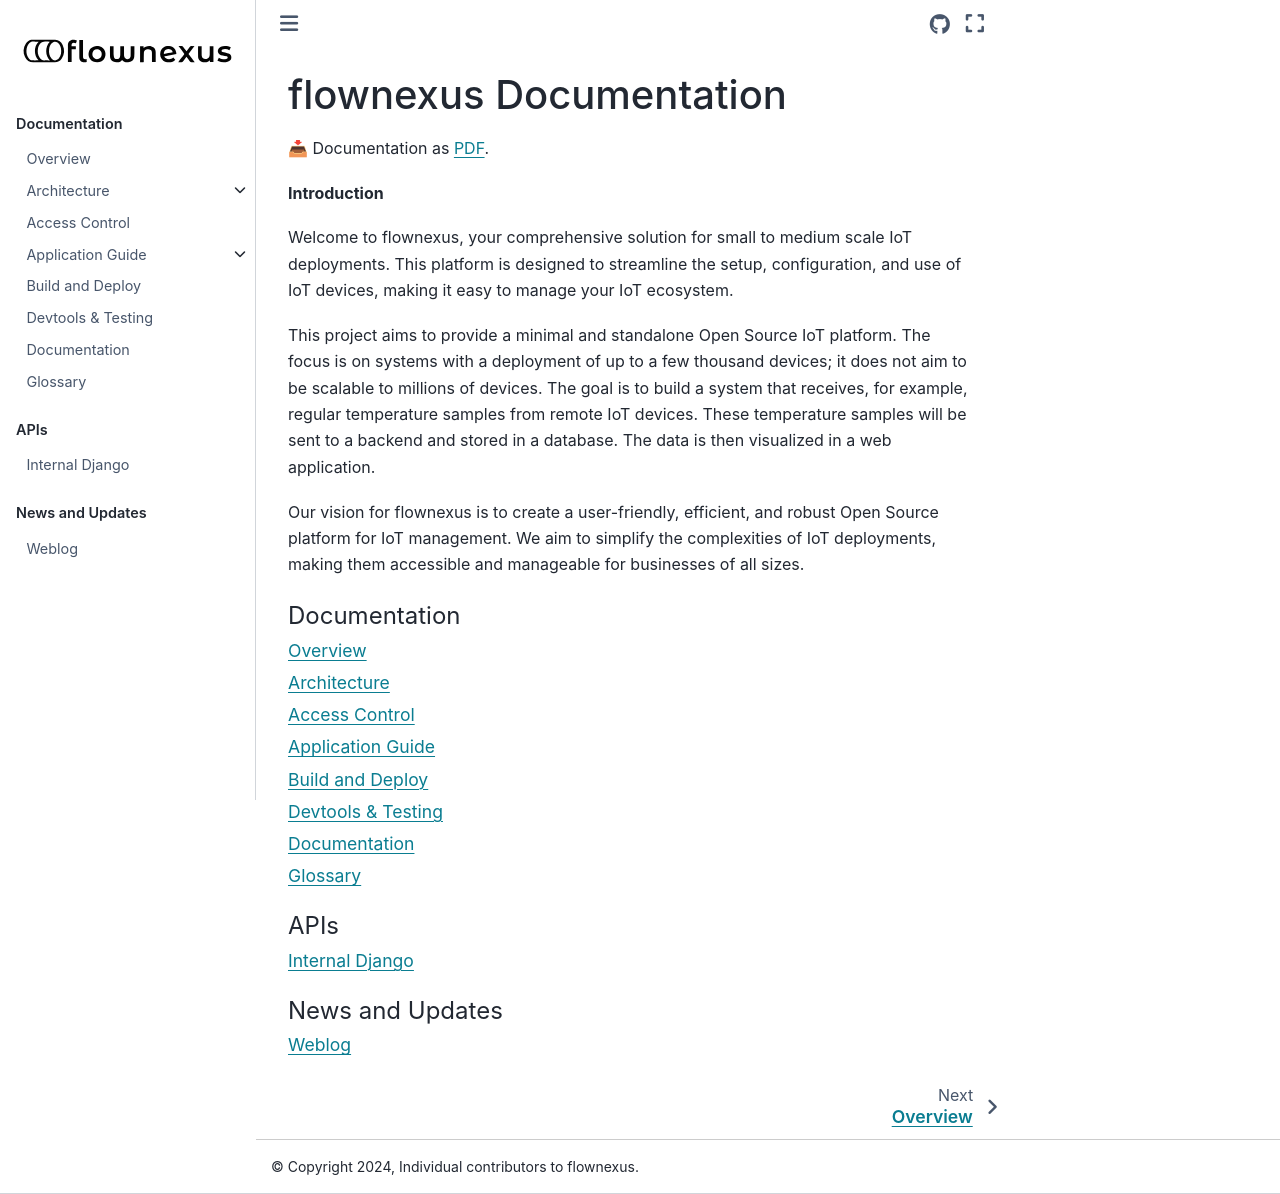

repository: flownexus-lwm2m/flownexus · page: index.html · generator: sphinx

flownexus Documentation
=======================

.. only:: html

   📥 Documentation as `PDF <./_static/flownexus.pdf>`_.

.. Do not add a heading in this file. A heading would be placed at the upper
   hierarchical level for the pdf document.

**Introduction**

Welcome to flownexus, your comprehensive solution for small to medium scale
IoT deployments. This platform is designed to streamline the setup,
configuration, and use of IoT devices, making it easy to manage your IoT
ecosystem.

This project aims to provide a minimal and standalone Open Source IoT platform.
The focus is on systems with a deployment of up to a few thousand devices; it
does not aim to be scalable to millions of devices. The goal is to build a
system that receives, for example, regular temperature samples from remote IoT
devices. These temperature samples will be sent to a backend and stored in a
database. The data is then visualized in a web application.

Our vision for flownexus is to create a user-friendly, efficient, and robust
Open Source platform for IoT management. We aim to simplify the complexities of
IoT deployments, making them accessible and manageable for businesses of all
sizes.


.. toctree::
   :maxdepth: 1
   :caption: Documentation

   overview
   architecture/index
   access_control
   application_guide/index
   deploy
   devtools
   documentation
   glossary


.. toctree::
   :maxdepth: 1
   :caption: APIs

   api_doc/api


.. toctree::
   :maxdepth: 1
   :caption: News and Updates

   news/weblog
